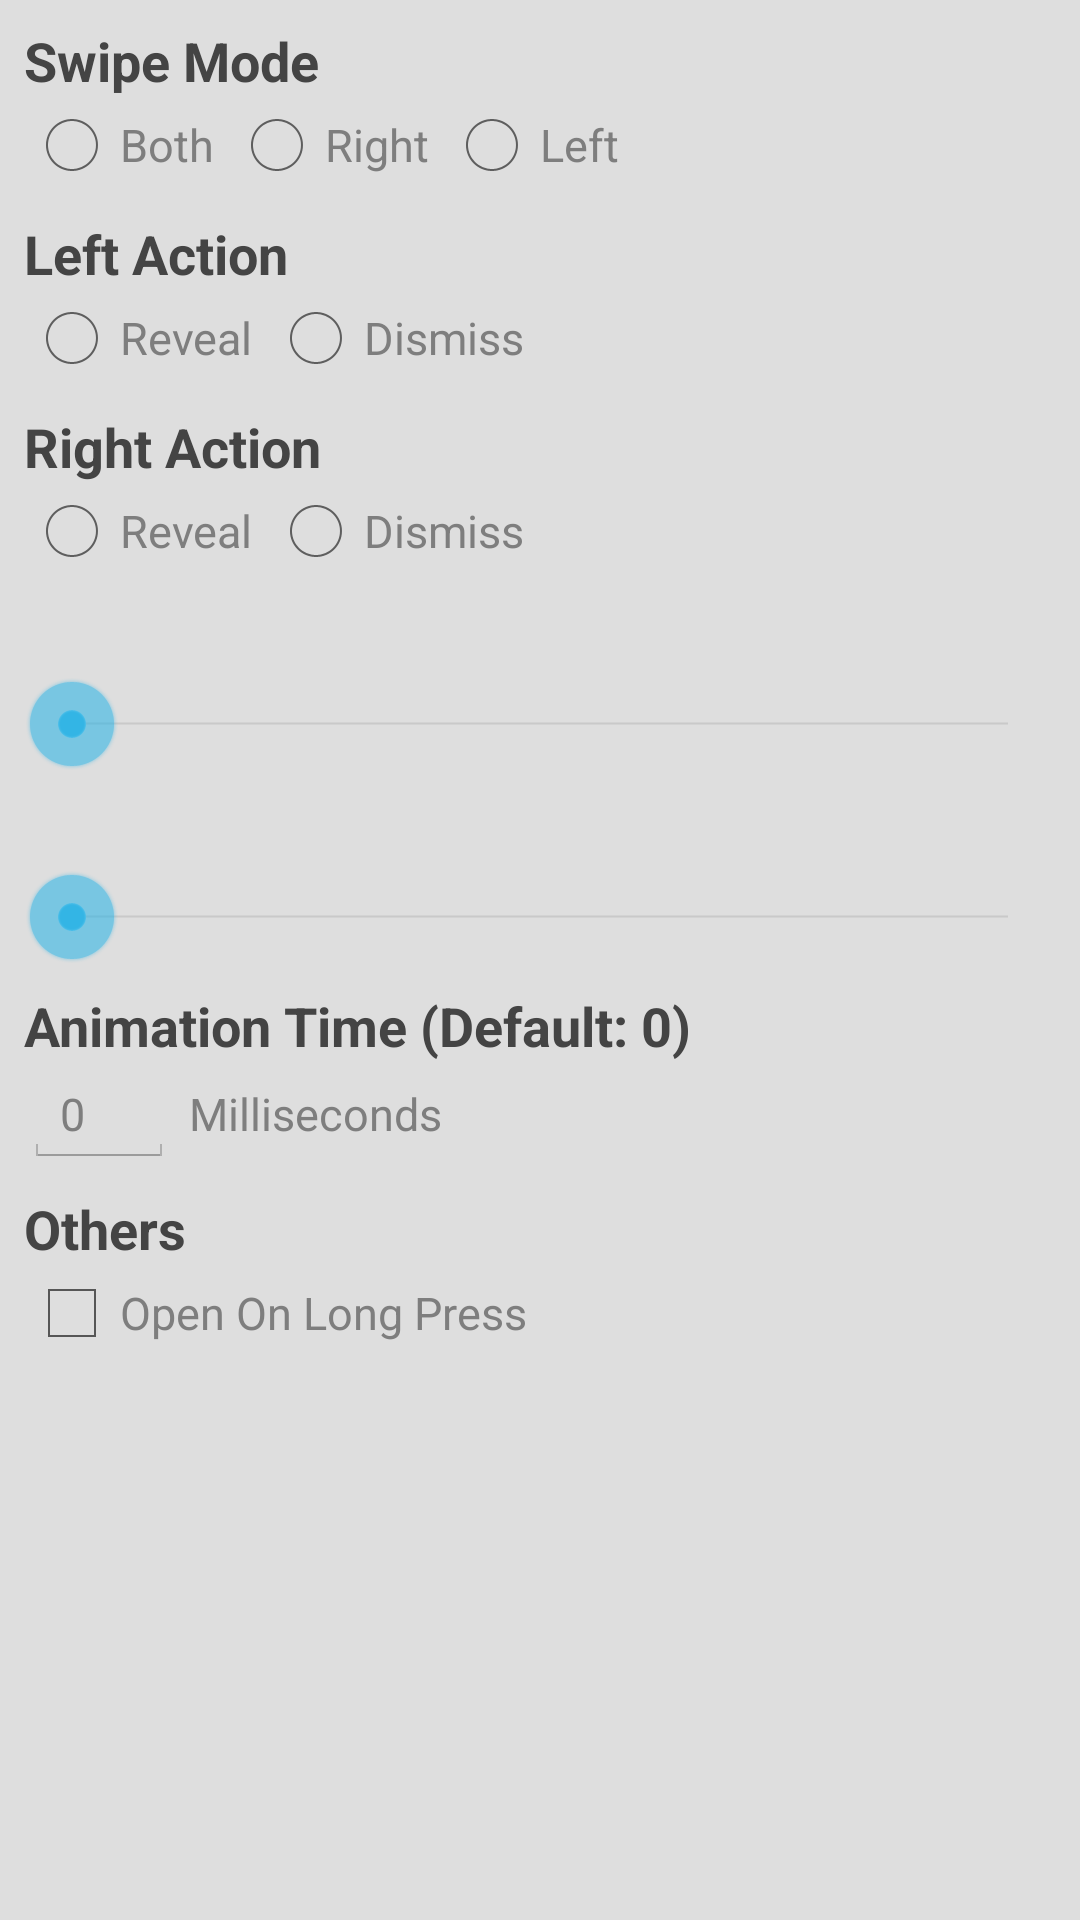

Write the Android layout XML for this screen, with the resource values it uses.
<!-- AndroidManifest.xml: application theme Theme.SwipeListView -->
<!-- res/layout/settings_activity.xml -->
<?xml version="1.0" encoding="utf-8"?>
<ScrollView xmlns:android="http://schemas.android.com/apk/res/android"
            android:background="@color/background_app"
            android:padding="@dimen/padding_default"
            android:layout_width="match_parent"
            android:layout_height="match_parent">

    <LinearLayout
            android:orientation="vertical"
            android:layout_width="match_parent"
            android:layout_height="match_parent">

        <TextView
                android:layout_width="wrap_content"
                android:layout_height="wrap_content"
                style="@style/SettingTitle"
                android:text="@string/mode"/>

        <ImageView style="@style/Line"/>

        <RadioGroup
                android:orientation="horizontal"
                style="@style/SettingContent"
                android:layout_width="match_parent"
                android:layout_height="wrap_content">

            <RadioButton
                    android:layout_width="wrap_content"
                    android:layout_height="wrap_content"
                    android:id="@+id/mode_both"
                    style="@style/SettingText"
                    android:text="@string/both"/>

            <RadioButton
                    android:layout_width="wrap_content"
                    android:layout_height="wrap_content"
                    android:id="@+id/mode_right"
                    style="@style/SettingText"
                    android:text="@string/right"/>

            <RadioButton
                    android:layout_width="wrap_content"
                    android:layout_height="wrap_content"
                    android:id="@+id/mode_left"
                    style="@style/SettingText"
                    android:text="@string/left"/>

        </RadioGroup>


        <TextView
                android:layout_width="wrap_content"
                android:layout_height="wrap_content"
                style="@style/SettingTitle"
                android:text="@string/leftAction"/>

        <ImageView style="@style/Line"/>

        <RadioGroup
                android:orientation="horizontal"
                style="@style/SettingContent"
                android:layout_width="match_parent"
                android:layout_height="wrap_content">

            <RadioButton
                    android:layout_width="wrap_content"
                    android:layout_height="wrap_content"
                    android:id="@+id/action_left_reveal"
                    style="@style/SettingText"
                    android:text="@string/reveal"/>

            <RadioButton
                    android:layout_width="wrap_content"
                    android:layout_height="wrap_content"
                    android:id="@+id/action_left_dismiss"
                    style="@style/SettingText"
                    android:text="@string/dismiss"/>

        </RadioGroup>


        <TextView
                android:layout_width="wrap_content"
                android:layout_height="wrap_content"
                style="@style/SettingTitle"
                android:text="@string/rightAction"/>

        <ImageView style="@style/Line"/>

        <RadioGroup
                android:orientation="horizontal"
                style="@style/SettingContent"
                android:layout_width="match_parent"
                android:layout_height="wrap_content">

            <RadioButton
                    android:layout_width="wrap_content"
                    android:layout_height="wrap_content"
                    android:id="@+id/action_right_reveal"
                    style="@style/SettingText"
                    android:text="@string/reveal"/>

            <RadioButton
                    android:layout_width="wrap_content"
                    android:layout_height="wrap_content"
                    android:id="@+id/action_right_dismiss"
                    style="@style/SettingText"
                    android:text="@string/dismiss"/>

        </RadioGroup>

        <TextView
                android:layout_width="wrap_content"
                android:layout_height="wrap_content"
                style="@style/SettingTitle"
                android:id="@+id/offset_label_right"
                />

        <ImageView style="@style/Line"/>

        <LinearLayout
                android:orientation="horizontal"
                style="@style/SettingContent"
                android:layout_width="match_parent"
                android:layout_height="wrap_content">

            <SeekBar
                    android:layout_width="fill_parent"
                    android:layout_height="wrap_content"
                    android:id="@+id/offset_right"/>

        </LinearLayout>

        <TextView
                android:layout_width="wrap_content"
                android:layout_height="wrap_content"
                style="@style/SettingTitle"
                android:id="@+id/offset_label_left"
                />

        <ImageView style="@style/Line"/>

        <LinearLayout
                android:orientation="horizontal"
                style="@style/SettingContent"
                android:layout_width="match_parent"
                android:layout_height="wrap_content">

            <SeekBar
                    android:layout_width="fill_parent"
                    android:layout_height="wrap_content"
                    android:id="@+id/offset_left"/>

        </LinearLayout>

        <TextView
                android:layout_width="wrap_content"
                android:layout_height="wrap_content"
                style="@style/SettingTitle"
                android:text="@string/animationTime"/>

        <ImageView style="@style/Line"/>

        <LinearLayout
                android:orientation="horizontal"
                style="@style/SettingContent"
                android:layout_width="match_parent"
                android:layout_height="wrap_content">

            <EditText
                    android:layout_width="wrap_content"
                    android:layout_height="wrap_content"
                    android:id="@+id/animation_time"
                    style="@style/SettingText"
                    android:inputType="number"
                    android:minWidth="50dp"
                    android:text="0"/>

            <TextView
                    android:layout_width="wrap_content"
                    android:layout_height="wrap_content"
                    style="@style/SettingText"
                    android:text="@string/milliseconds"/>

        </LinearLayout>

        <TextView
                android:layout_width="wrap_content"
                android:layout_height="wrap_content"
                style="@style/SettingTitle"
                android:text="@string/others"/>

        <ImageView style="@style/Line"/>

        <CheckBox
                android:layout_width="wrap_content"
                android:layout_height="wrap_content"
                android:id="@+id/open_long_press"
                style="@style/SettingText"
                android:text="@string/openOnLongPress"/>


    </LinearLayout>

</ScrollView>
<!-- resources referenced by this layout -->
<resources>
  <color name="background_app">#dedede</color>
  <dimen name="padding_default">8dp</dimen>
  <string name="animationTime">Animation Time (Default: 0)</string>
  <string name="both">Both</string>
  <string name="dismiss">Dismiss</string>
  <string name="left">Left</string>
  <string name="leftAction">Left Action</string>
  <string name="milliseconds">Milliseconds</string>
  <string name="mode">Swipe Mode</string>
  <string name="openOnLongPress">Open On Long Press</string>
  <string name="others">Others</string>
  <string name="reveal">Reveal</string>
  <string name="right">Right</string>
  <string name="rightAction">Right Action</string>
  <style name="Line">
          <item name="android:background">@color/line</item>
          <item name="android:layout_width">fill_parent</item>
          <item name="android:layout_height">@dimen/line_default</item>
      </style>
  <style name="SettingContent">
          <item name="android:paddingBottom">@dimen/padding_default</item>
          <item name="android:layout_marginLeft">@dimen/margin_setting</item>
      </style>
  <style name="SettingText">
          <item name="android:textColor">@color/text_description</item>
          <item name="android:textSize">@dimen/font_size_description</item>
          <item name="android:layout_marginRight">@dimen/margin_default</item>
      </style>
  <style name="SettingTitle">
          <item name="android:textColor">@color/text_title</item>
          <item name="android:textSize">@dimen/font_size_title</item>
          <item name="android:textStyle">bold</item>
      </style>
  <style name="Theme.SwipeListView" parent="android:style/Theme.Holo.Light">
      </style>
  <color name="line">#ffbcbcbc</color>
  <color name="text_description">#7e7e7e</color>
  <dimen name="font_size_description">15sp</dimen>
  <dimen name="margin_default">5dp</dimen>
  <color name="text_title">#444444</color>
  <dimen name="font_size_title">18sp</dimen>
</resources>
